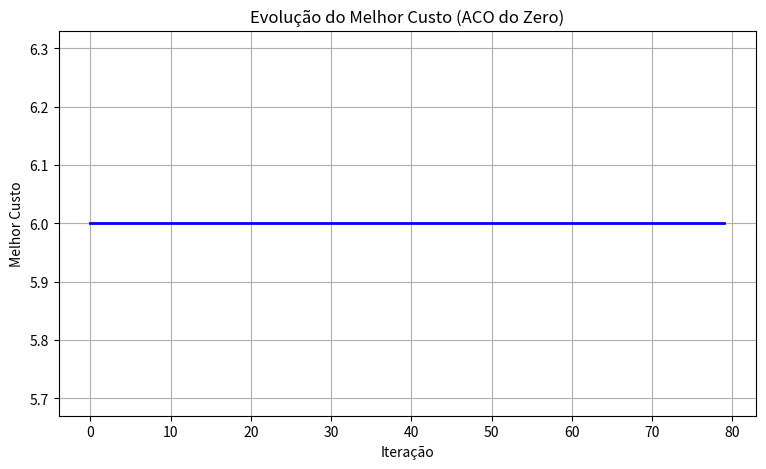

The script that saved this image:
import random
import matplotlib.pyplot as plt
import numpy as np

# Requisito 1: Representar a rede utilizando uma matriz de custos
CUSTOS = np.array(
    [
    [0, 2, 4, np.inf, np.inf, np.inf, 6],
    [2, 0, 1, 5, 6,np.inf, np.inf],
    [4, 1, 0, 2, 3, 5, np.inf],
    [np.inf, 5, 2, 0, 1, 4, 6],
    [np.inf, np.inf, 3, 1, 0, 2, 4],
    [np.inf, np.inf, np.inf, 4, 2, 0, 3],
    [1, 0, np.inf, np.inf, np.inf, 4, 5]
    ]
)

ORIGEM = 0
DESTINO = 6

# Parâmetros mínimos
NUM_FORMIGAS = 40
NUM_ITERACOES = 80

ALPHA = 2
BETA = 3

TAXA_EVAPORACAO = 0.5
Q = 100

# Requisito 2: Criar uma matriz de feromônio
feromonio = np.ones_like(CUSTOS, dtype=float)
feromonio[CUSTOS == np.inf] = 0.0


def obter_vizinhos(no):
  vizinhos = []
  for proximo in range(len(CUSTOS)):
    if CUSTOS[no][proximo] != np.inf and proximo != no:
      vizinhos.append(proximo)
  return vizinhos


def escolher_proximo_no(no_atual, visitados):
  vizinhos = obter_vizinhos(no_atual)

  # Requisito 5: Impedir que uma formiga visite novamente um nó já visitado
  candidatos = [no for no in vizinhos if no not in visitados]

  if not candidatos:
    return None

  atratividades = []
  for proximo in candidatos:
    fer = feromonio[no_atual][proximo]
    custo = CUSTOS[no_atual][proximo]
    atratividade = (fer**ALPHA) * ((1.0 / custo) ** BETA)
    atratividades.append(atratividade)

  soma_atratividades = sum(atratividades)
  probabilidades = [a / soma_atratividades for a in atratividades]

  return random.choices(candidatos, weights=probabilidades, k=1)[0]


# Requisito 4: Fazer cada formiga construir uma rota
def construir_rota():
  rota = [ORIGEM]
  atual = ORIGEM

  while atual != DESTINO:
    proximo = escolher_proximo_no(atual, rota)
    if proximo is None:
      return None  # Caminho sem saída
    rota.append(proximo)
    atual = proximo

  return rota


# Requisito 6: Calcular o custo de cada rota
def calcular_custo(rota):
  custo_total = 0.0
  for i in range(len(rota) - 1):
    u = rota[i]
    v = rota[i + 1]
    custo_total += CUSTOS[u][v]
  return custo_total


# Requisito 7: Reforçar as melhores rotas com feromônio
def depositar_feromonio(rotas_e_custos):
  for rota, custo in rotas_e_custos:
    deposito = Q / custo
    for i in range(len(rota) - 1):
      u = rota[i]
      v = rota[i + 1]
      feromonio[u][v] += deposito


# Requisito 8: Aplicar evaporação
def evaporar_feromonio():
  global feromonio
  feromonio *= 1.0 - TAXA_EVAPORACAO
  feromonio[CUSTOS == np.inf] = 0.0


# Variáveis de controle de resultados
melhor_rota = None
melhor_custo = float("inf")
historico_melhor_custo = []

# Requisito 9: Repetir o processo por várias iterações
for iteracao in range(NUM_ITERACOES):
  rotas_validas = []

  # Requisito 3: Criar várias formigas
  for _ in range(NUM_FORMIGAS):
    rota = construir_rota()

    if rota is not None:
      custo = calcular_custo(rota)
      rotas_validas.append((rota, custo))

      if custo < melhor_custo:
        melhor_custo = custo
        melhor_rota = rota.copy()

  evaporar_feromonio()
  depositar_feromonio(rotas_validas)

  historico_melhor_custo.append(melhor_custo)

# Requisitos 10 e 11: Informar a melhor rota encontrada e seu custo
print("========== RESULTADO ==========")
print("\nMelhor rota encontrada:")
print(melhor_rota)
print("\nMelhor custo:")
print(melhor_custo)

# Requisito 12: Exibir um gráfico mostrando a evolução do melhor custo
plt.figure(figsize=(9, 5))
plt.plot(historico_melhor_custo, color="blue", linewidth=2)
plt.xlabel("Iteração")
plt.ylabel("Melhor Custo")
plt.title("Evolução do Melhor Custo (ACO do Zero)")
plt.grid(True)
plt.show()
